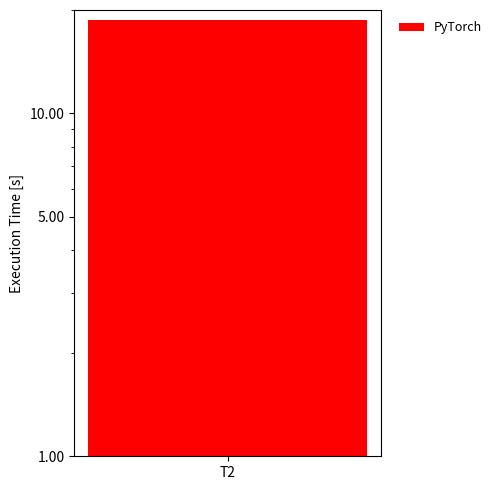

This chart was generated by the following Python code:
import numpy as np
import matplotlib.pyplot as plt
from matplotlib.ticker import FuncFormatter

#Mean execution times (seconds)
data = np.array([
    # [5],      #UPLIFT
    [18.69]    #PyTorch
])

labels = [
    # "UPLIFT",
    "PyTorch",
]

plot_colors = [
    "red",
    # "orange",
]

#Plot
n_bars = len(data)
x = np.arange(1)
width = 0.2

fig, ax = plt.subplots(figsize=(6, 5))

#Center bars around the single category
for i in range(n_bars):
    ax.bar(
        x + i * width - width * (n_bars - 1) / 2,
        data[i],
        width=width,
        color=plot_colors[i],
        label=labels[i]
    )
ax.set_yscale("log")
ax.set_ylim(1, 20)

yticks = [1.00, 5.00, 10.00]
ax.set_yticks(yticks)

ax.yaxis.set_major_formatter(
    FuncFormatter(lambda y, _: f"{y:.2f}")
)

ax.set_xticks(x)
ax.set_xticklabels(["T2"])
ax.set_ylabel("Execution Time [s]")

ax.legend(
    ncol=2,
    frameon=False,
    loc="upper left",
    bbox_to_anchor=(1.02, 1.0),
    fontsize=9
)

plt.tight_layout(rect=[0, 0, 0.85, 1])
plt.savefig("SYSTEMDS-3645\FTBench\Plots\T2_Performance.pdf")
plt.close()
